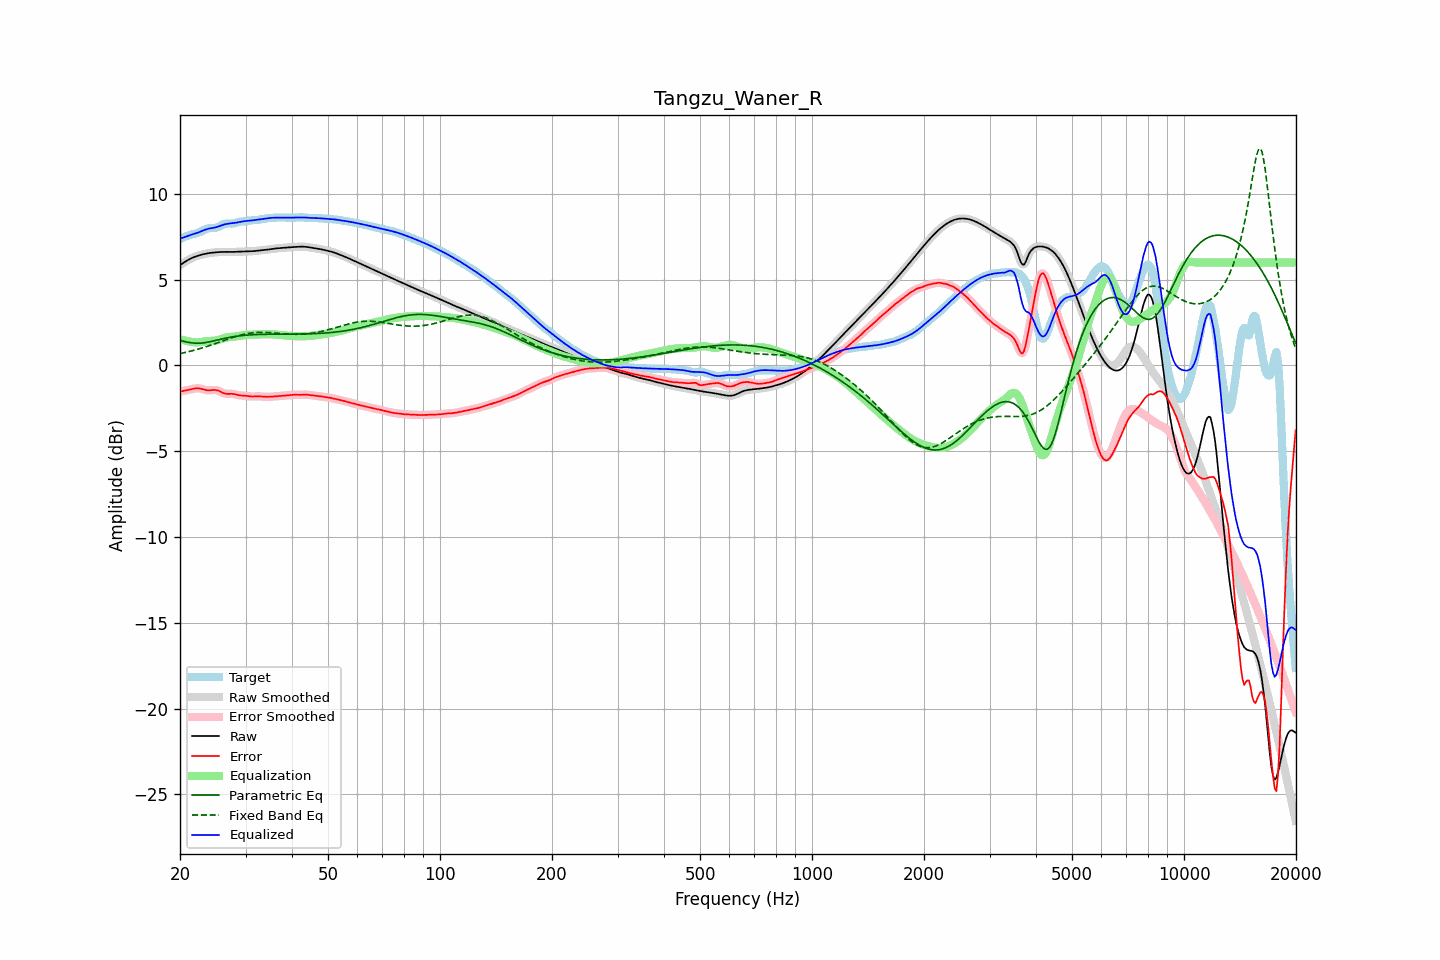

Data behind this chart, as committed beside it:
frequency, raw, error, smoothed, error_smoothed, equalization, parametric_eq, fixed_band_eq, equalized_raw, equalized_smoothed, target
20.00, 5.85, -1.52, 5.85, -1.52, 1.54, 1.46, 0.69, 7.39, 7.39, 7.37
20.20, 5.91, -1.50, 5.91, -1.50, 1.51, 1.44, 0.71, 7.42, 7.42, 7.42
20.40, 5.98, -1.48, 5.98, -1.49, 1.48, 1.41, 0.73, 7.46, 7.46, 7.46
20.61, 6.04, -1.47, 6.04, -1.47, 1.46, 1.39, 0.75, 7.49, 7.49, 7.50
20.81, 6.10, -1.45, 6.10, -1.45, 1.43, 1.37, 0.77, 7.53, 7.53, 7.54
21.02, 6.15, -1.43, 6.15, -1.43, 1.41, 1.35, 0.80, 7.56, 7.56, 7.58
21.23, 6.20, -1.41, 6.20, -1.41, 1.40, 1.34, 0.82, 7.60, 7.60, 7.61
21.44, 6.25, -1.38, 6.25, -1.38, 1.38, 1.32, 0.84, 7.63, 7.63, 7.63
21.66, 6.29, -1.36, 6.29, -1.36, 1.36, 1.31, 0.87, 7.65, 7.65, 7.65
21.87, 6.33, -1.35, 6.33, -1.35, 1.35, 1.30, 0.89, 7.68, 7.68, 7.67
22.09, 6.36, -1.34, 6.36, -1.34, 1.35, 1.30, 0.92, 7.71, 7.71, 7.70
22.31, 6.39, -1.33, 6.39, -1.33, 1.35, 1.29, 0.95, 7.74, 7.74, 7.73
22.54, 6.42, -1.34, 6.42, -1.34, 1.35, 1.30, 0.97, 7.78, 7.78, 7.76
22.76, 6.45, -1.36, 6.45, -1.36, 1.37, 1.30, 1.00, 7.82, 7.82, 7.81
22.99, 6.47, -1.38, 6.47, -1.38, 1.38, 1.31, 1.03, 7.86, 7.86, 7.85
23.22, 6.50, -1.41, 6.50, -1.41, 1.40, 1.32, 1.06, 7.90, 7.90, 7.90
23.45, 6.52, -1.43, 6.52, -1.43, 1.41, 1.33, 1.09, 7.93, 7.93, 7.95
23.69, 6.54, -1.44, 6.54, -1.44, 1.42, 1.35, 1.12, 7.96, 7.96, 7.98
23.92, 6.55, -1.45, 6.55, -1.45, 1.43, 1.37, 1.15, 7.98, 7.98, 8.00
24.16, 6.56, -1.44, 6.56, -1.44, 1.43, 1.39, 1.18, 8.00, 8.00, 8.01
24.40, 6.58, -1.44, 6.58, -1.44, 1.44, 1.41, 1.21, 8.01, 8.01, 8.01
24.65, 6.59, -1.43, 6.59, -1.43, 1.44, 1.43, 1.25, 8.03, 8.03, 8.01
24.89, 6.60, -1.43, 6.60, -1.43, 1.45, 1.46, 1.28, 8.05, 8.05, 8.03
25.14, 6.60, -1.45, 6.60, -1.45, 1.47, 1.48, 1.31, 8.08, 8.08, 8.05
25.39, 6.61, -1.47, 6.61, -1.48, 1.50, 1.50, 1.35, 8.11, 8.11, 8.09
25.65, 6.62, -1.52, 6.62, -1.52, 1.53, 1.52, 1.38, 8.14, 8.14, 8.14
25.91, 6.62, -1.57, 6.62, -1.57, 1.56, 1.55, 1.41, 8.18, 8.18, 8.19
26.16, 6.62, -1.61, 6.62, -1.61, 1.59, 1.57, 1.45, 8.21, 8.21, 8.23
26.43, 6.62, -1.64, 6.62, -1.64, 1.61, 1.59, 1.48, 8.23, 8.23, 8.26
26.69, 6.62, -1.65, 6.62, -1.65, 1.63, 1.61, 1.51, 8.25, 8.25, 8.27
26.96, 6.62, -1.66, 6.62, -1.66, 1.65, 1.63, 1.55, 8.27, 8.27, 8.28
27.23, 6.62, -1.65, 6.62, -1.65, 1.66, 1.64, 1.58, 8.28, 8.28, 8.27
27.50, 6.62, -1.65, 6.62, -1.65, 1.67, 1.66, 1.61, 8.29, 8.29, 8.27
27.77, 6.62, -1.66, 6.62, -1.66, 1.68, 1.68, 1.64, 8.30, 8.30, 8.28
28.05, 6.62, -1.67, 6.62, -1.68, 1.69, 1.69, 1.67, 8.31, 8.31, 8.30
28.33, 6.63, -1.70, 6.63, -1.70, 1.70, 1.70, 1.70, 8.33, 8.33, 8.33
28.62, 6.63, -1.72, 6.63, -1.72, 1.71, 1.72, 1.73, 8.34, 8.34, 8.35
28.90, 6.64, -1.74, 6.64, -1.74, 1.73, 1.73, 1.75, 8.36, 8.36, 8.38
29.19, 6.64, -1.75, 6.64, -1.75, 1.74, 1.74, 1.78, 8.38, 8.38, 8.39
29.48, 6.64, -1.76, 6.64, -1.76, 1.76, 1.75, 1.80, 8.40, 8.40, 8.40
29.78, 6.64, -1.76, 6.64, -1.76, 1.77, 1.76, 1.82, 8.41, 8.41, 8.41
30.08, 6.64, -1.77, 6.64, -1.77, 1.78, 1.77, 1.84, 8.42, 8.42, 8.41
30.38, 6.65, -1.78, 6.65, -1.78, 1.79, 1.77, 1.86, 8.43, 8.43, 8.43
30.68, 6.65, -1.80, 6.65, -1.80, 1.79, 1.78, 1.88, 8.44, 8.44, 8.45
30.99, 6.65, -1.81, 6.65, -1.81, 1.80, 1.79, 1.89, 8.45, 8.45, 8.46
31.30, 6.66, -1.81, 6.66, -1.81, 1.80, 1.79, 1.90, 8.46, 8.46, 8.47
31.61, 6.67, -1.81, 6.67, -1.81, 1.80, 1.80, 1.91, 8.47, 8.47, 8.48
31.93, 6.68, -1.80, 6.68, -1.80, 1.80, 1.80, 1.92, 8.48, 8.48, 8.48
32.24, 6.69, -1.80, 6.69, -1.80, 1.81, 1.81, 1.92, 8.50, 8.50, 8.49
32.57, 6.70, -1.80, 6.70, -1.80, 1.81, 1.81, 1.93, 8.51, 8.51, 8.49
32.89, 6.71, -1.80, 6.71, -1.80, 1.81, 1.81, 1.93, 8.52, 8.52, 8.51
33.22, 6.72, -1.81, 6.72, -1.81, 1.81, 1.81, 1.93, 8.53, 8.53, 8.53
33.55, 6.73, -1.82, 6.73, -1.82, 1.82, 1.82, 1.93, 8.55, 8.55, 8.55
33.89, 6.74, -1.83, 6.74, -1.83, 1.82, 1.82, 1.93, 8.56, 8.56, 8.57
34.23, 6.75, -1.83, 6.75, -1.83, 1.82, 1.82, 1.92, 8.57, 8.57, 8.58
34.57, 6.76, -1.83, 6.76, -1.83, 1.82, 1.82, 1.92, 8.59, 8.59, 8.59
34.92, 6.78, -1.82, 6.78, -1.82, 1.82, 1.82, 1.91, 8.60, 8.60, 8.60
35.27, 6.79, -1.82, 6.79, -1.82, 1.82, 1.82, 1.91, 8.61, 8.61, 8.61
35.62, 6.80, -1.81, 6.80, -1.81, 1.81, 1.83, 1.90, 8.62, 8.62, 8.61
35.97, 6.81, -1.80, 6.81, -1.80, 1.81, 1.83, 1.89, 8.62, 8.62, 8.62
... 635 more rows
